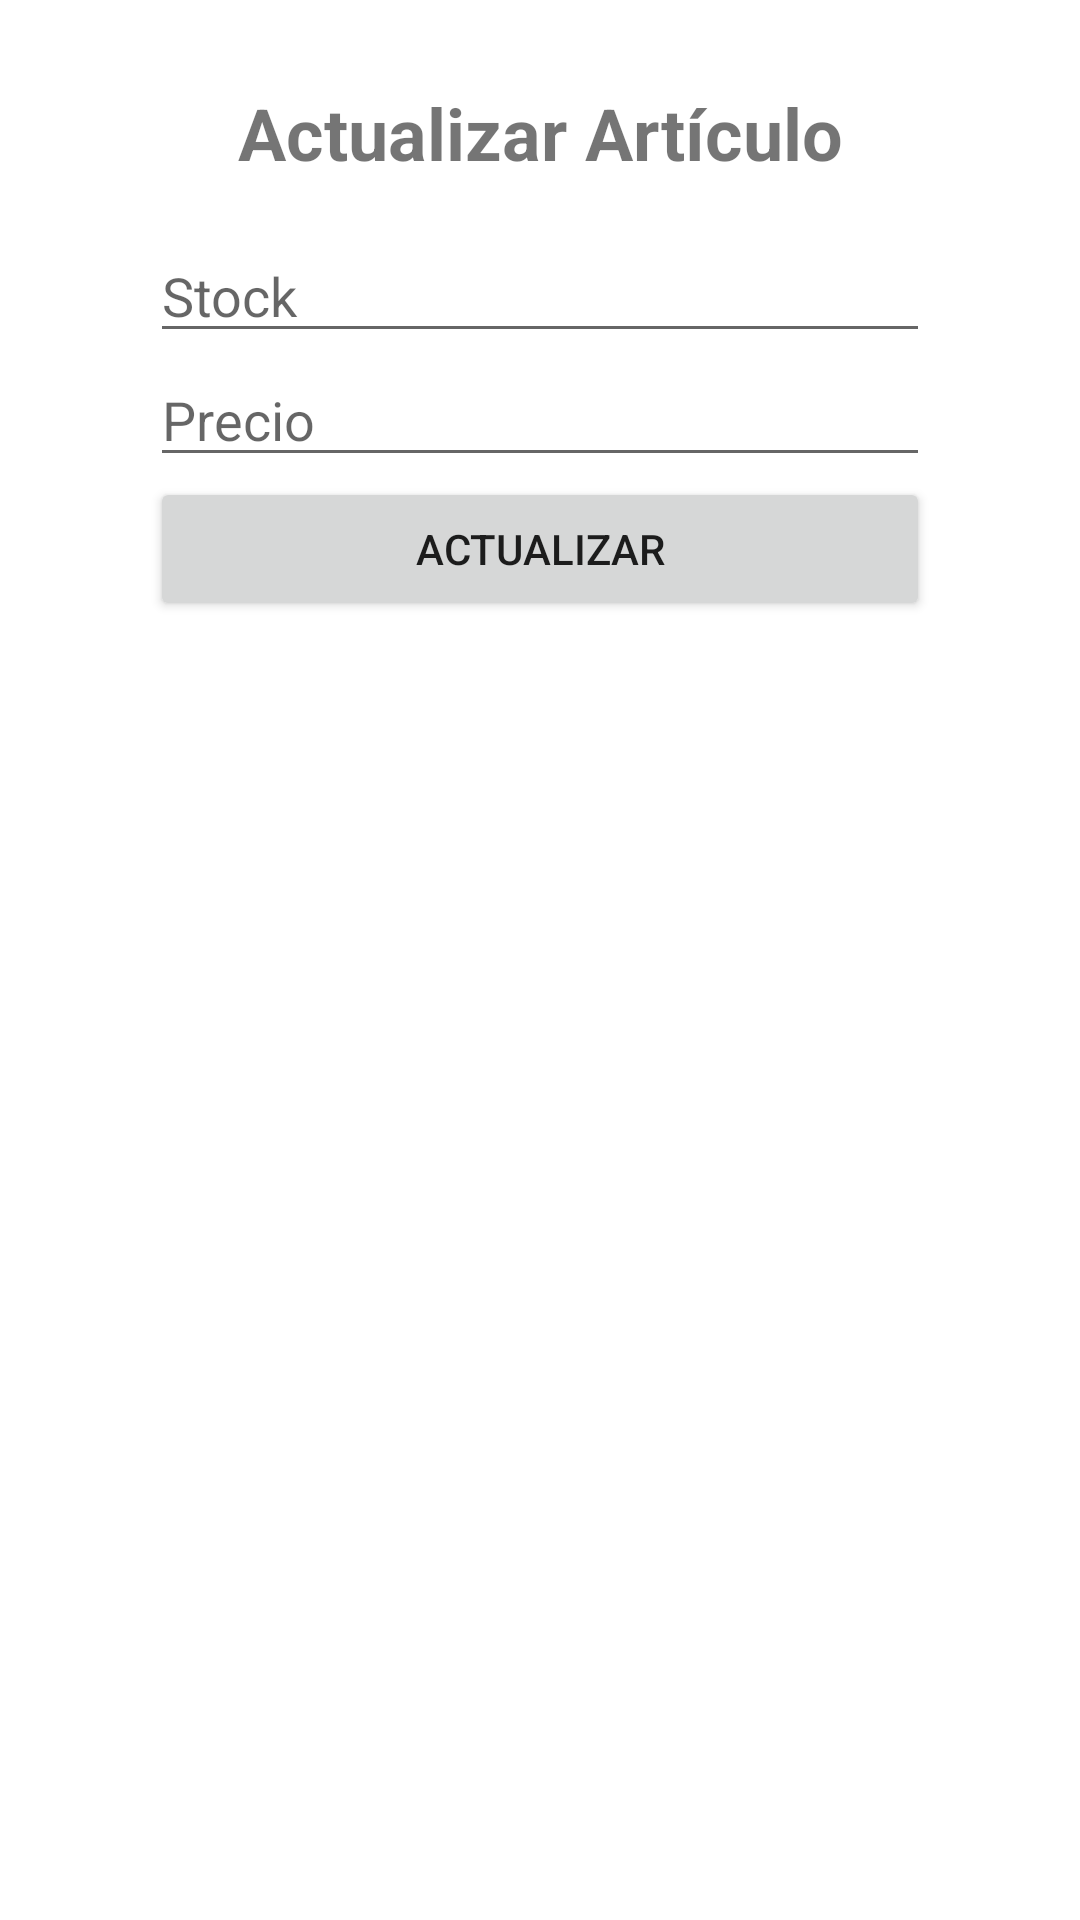

Reconstruct the res/layout file that produces this screen, plus the resources it refers to.
<!-- AndroidManifest.xml: application theme Theme.UnicornioMágico -->
<!-- res/layout/activity_actualizar_articulo.xml -->
<?xml version="1.0" encoding="utf-8"?>
<androidx.constraintlayout.widget.ConstraintLayout
    xmlns:android="http://schemas.android.com/apk/res/android"
    xmlns:tools="http://schemas.android.com/tools"
    xmlns:app="http://schemas.android.com/apk/res-auto"
    android:layout_width="match_parent"
    android:layout_height="match_parent"
    tools:context=".ActualizarArticulo">

  <LinearLayout
      android:layout_width="match_parent"
      android:layout_height="match_parent"
      android:layout_marginStart="50dp"
      android:layout_marginTop="12dp"
      android:layout_marginEnd="50dp"
      android:layout_marginBottom="12dp"
      android:orientation="vertical"
      app:layout_constraintBottom_toBottomOf="parent"
      app:layout_constraintEnd_toEndOf="parent"
      app:layout_constraintStart_toStartOf="parent"
      app:layout_constraintTop_toTopOf="parent">

    <TextView
        android:layout_width="match_parent"
        android:layout_height="wrap_content"
        android:layout_marginTop="16dp"
        android:layout_marginBottom="16dp"
        android:text="Actualizar Artículo"
        android:textAlignment="center"
        android:textSize="24sp"
        android:textStyle="bold" />

    <EditText
        android:id="@+id/editTextStock"
        android:layout_width="match_parent"
        android:layout_height="wrap_content"
        android:hint="Stock"
        android:inputType="number" />

    <EditText
        android:id="@+id/editTextPrecio"
        android:layout_width="match_parent"
        android:layout_height="wrap_content"
        android:hint="Precio"
        android:inputType="numberDecimal" />

    <Button
        android:id="@+id/btnActualizar"
        android:layout_width="match_parent"
        android:layout_height="wrap_content"
        android:text="Actualizar" />
  </LinearLayout>

  </androidx.constraintlayout.widget.ConstraintLayout>
<!-- resources referenced by this layout -->
<resources>
  <style name="Theme.UnicornioMágico" parent="Theme.MaterialComponents.DayNight.DarkActionBar">
          
          <item name="colorPrimary">@color/purple_500</item>
          <item name="colorPrimaryVariant">@color/purple_700</item>
          <item name="colorOnPrimary">@color/white</item>
          
          <item name="colorSecondary">@color/teal_200</item>
          <item name="colorSecondaryVariant">@color/teal_700</item>
          <item name="colorOnSecondary">@color/black</item>
          
          <item name="android:statusBarColor">?attr/colorPrimaryVariant</item>
          
      </style>
  <!-- not gathered from this repository: default colours our renderer supplied (Android Studio template values) -->
  <color name="purple_500">#FF6200EE</color>
  <color name="purple_700">#FF3700B3</color>
  <color name="teal_200">#FF03DAC5</color>
  <color name="teal_700">#FF018786</color>
  <color name="black">#FF000000</color>
  <color name="white">#FFFFFFFF</color>
</resources>
